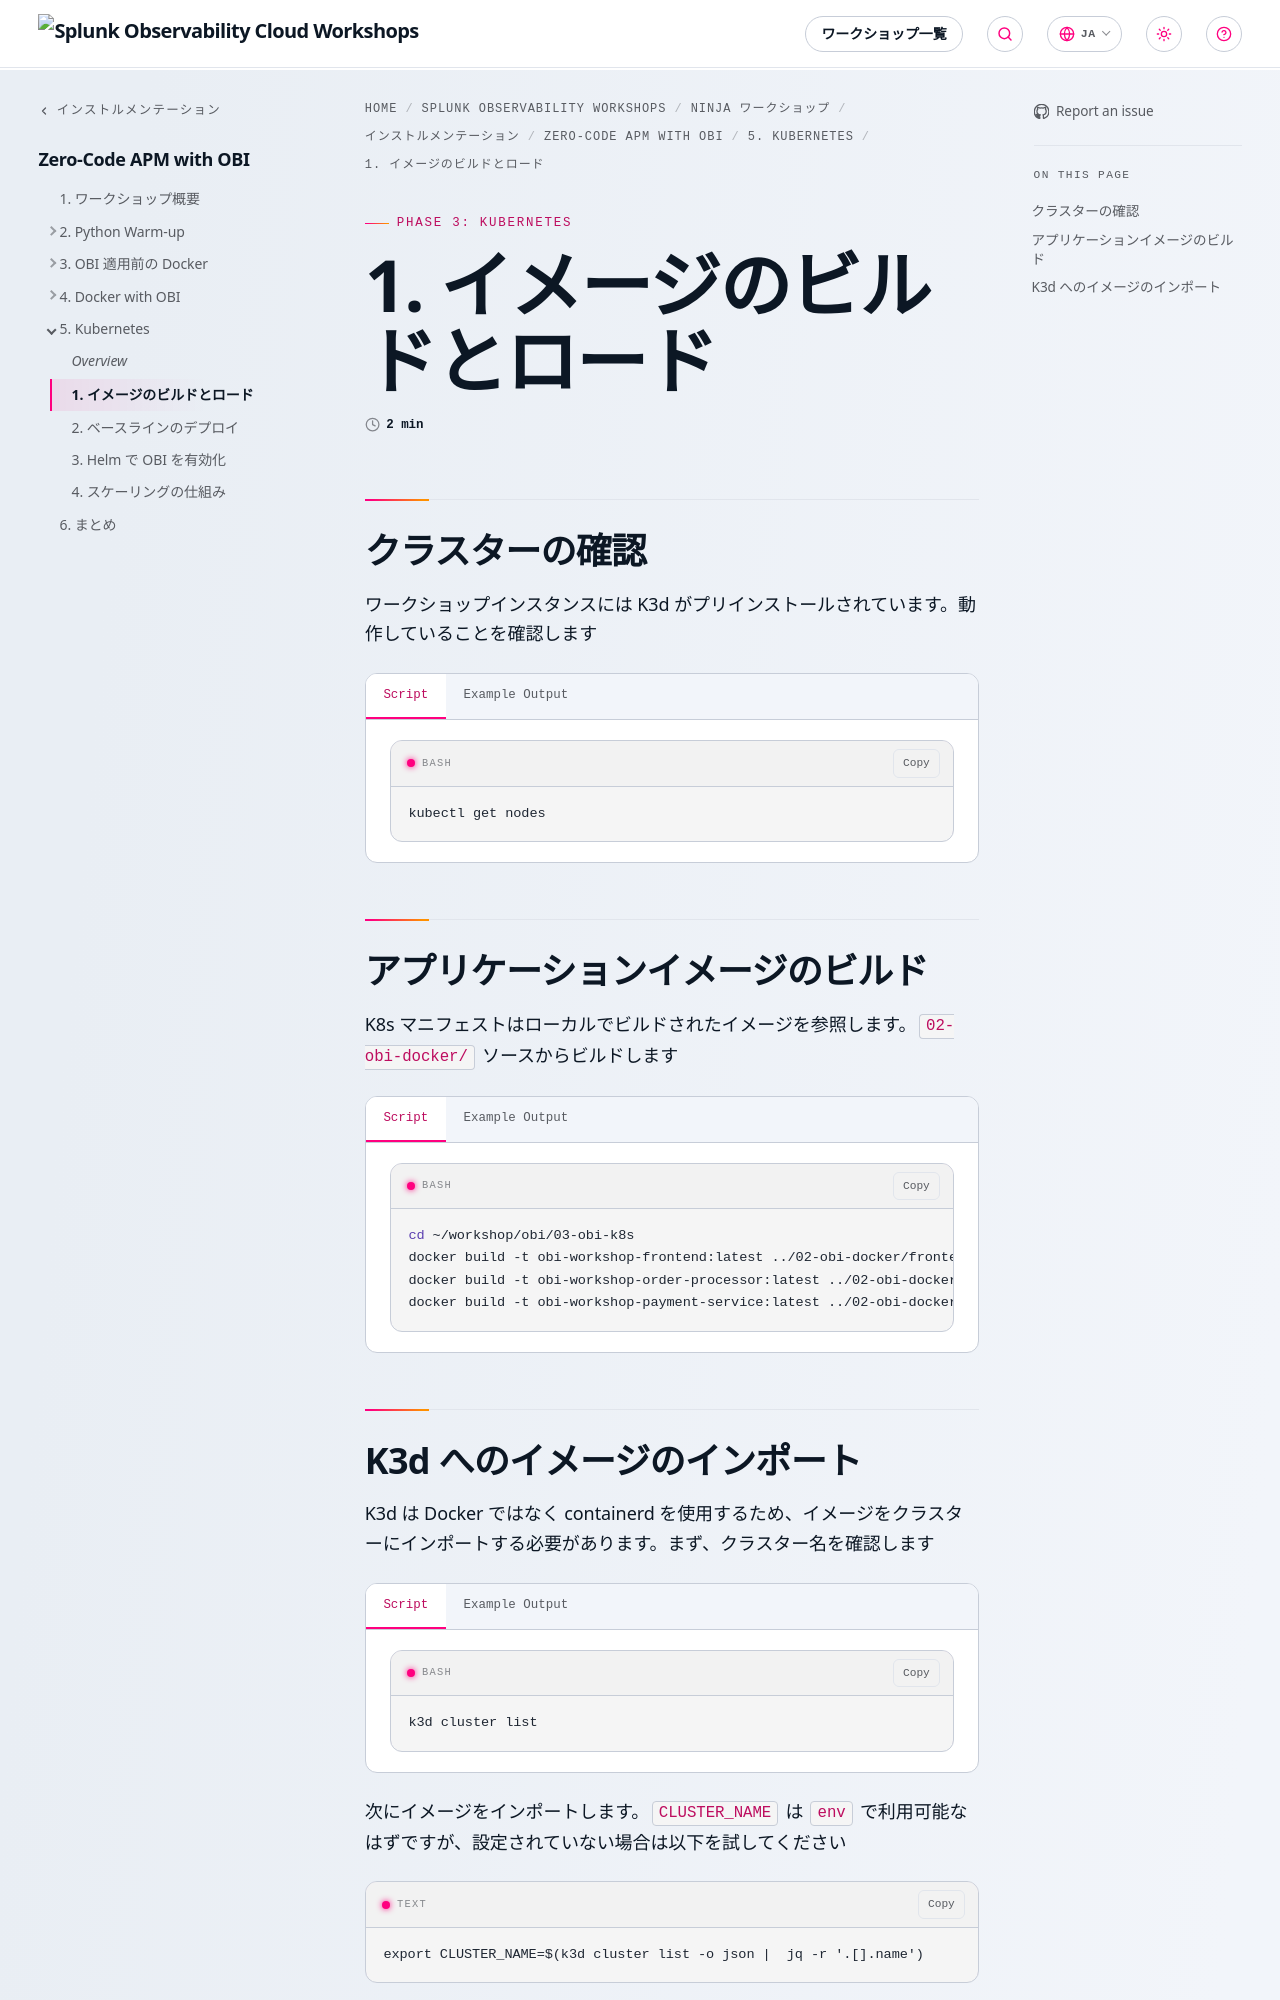

repository: splunk/observability-workshop · page: ja/ninja-workshops/instrumentation/4-obi-ebpf/5-kubernetes/1-build-and-load-images/index.html · generator: mkdocs

---
title: 1. イメージのビルドとロード
weight: 1
---

## クラスターの確認

ワークショップインスタンスには K3d がプリインストールされています。動作していることを確認します

{{< tabs >}}
{{% tab title="Script" %}}

``` bash
kubectl get nodes
```

{{% /tab %}}
{{% tab title="Example Output" %}}

``` text
NAME                            STATUS   ROLES                  AGE    VERSION
k3d-shw-ece9-cluster-agent-0    Ready    <none>                 4h6m   v1.33.4+k3s1
k3d-shw-ece9-cluster-agent-1    Ready    <none>                 4h6m   v1.33.4+k3s1
k3d-shw-ece9-cluster-server-0   Ready    control-plane,master   4h6m   v1.33.4+k3s1
```

{{% /tab %}}
{{< /tabs >}}

## アプリケーションイメージのビルド

K8s マニフェストはローカルでビルドされたイメージを参照します。`02-obi-docker/` ソースからビルドします

{{< tabs >}}
{{% tab title="Script" %}}

``` bash
cd ~/workshop/obi/03-obi-k8s
docker build -t obi-workshop-frontend:latest ../02-obi-docker/frontend
docker build -t obi-workshop-order-processor:latest ../02-obi-docker/order-processor
docker build -t obi-workshop-payment-service:latest ../02-obi-docker/payment-service
```

{{% /tab %}}
{{% tab title="Example Output" %}}

``` text
[+] Building 8.2s (10/10) FINISHED
 => => naming to docker.io/library/obi-workshop-frontend:latest
[+] Building 12.1s (11/11) FINISHED
 => => naming to docker.io/library/obi-workshop-order-processor:latest
[+] Building 11.8s (11/11) FINISHED
 => => naming to docker.io/library/obi-workshop-payment-service:latest
```

{{% /tab %}}
{{< /tabs >}}
